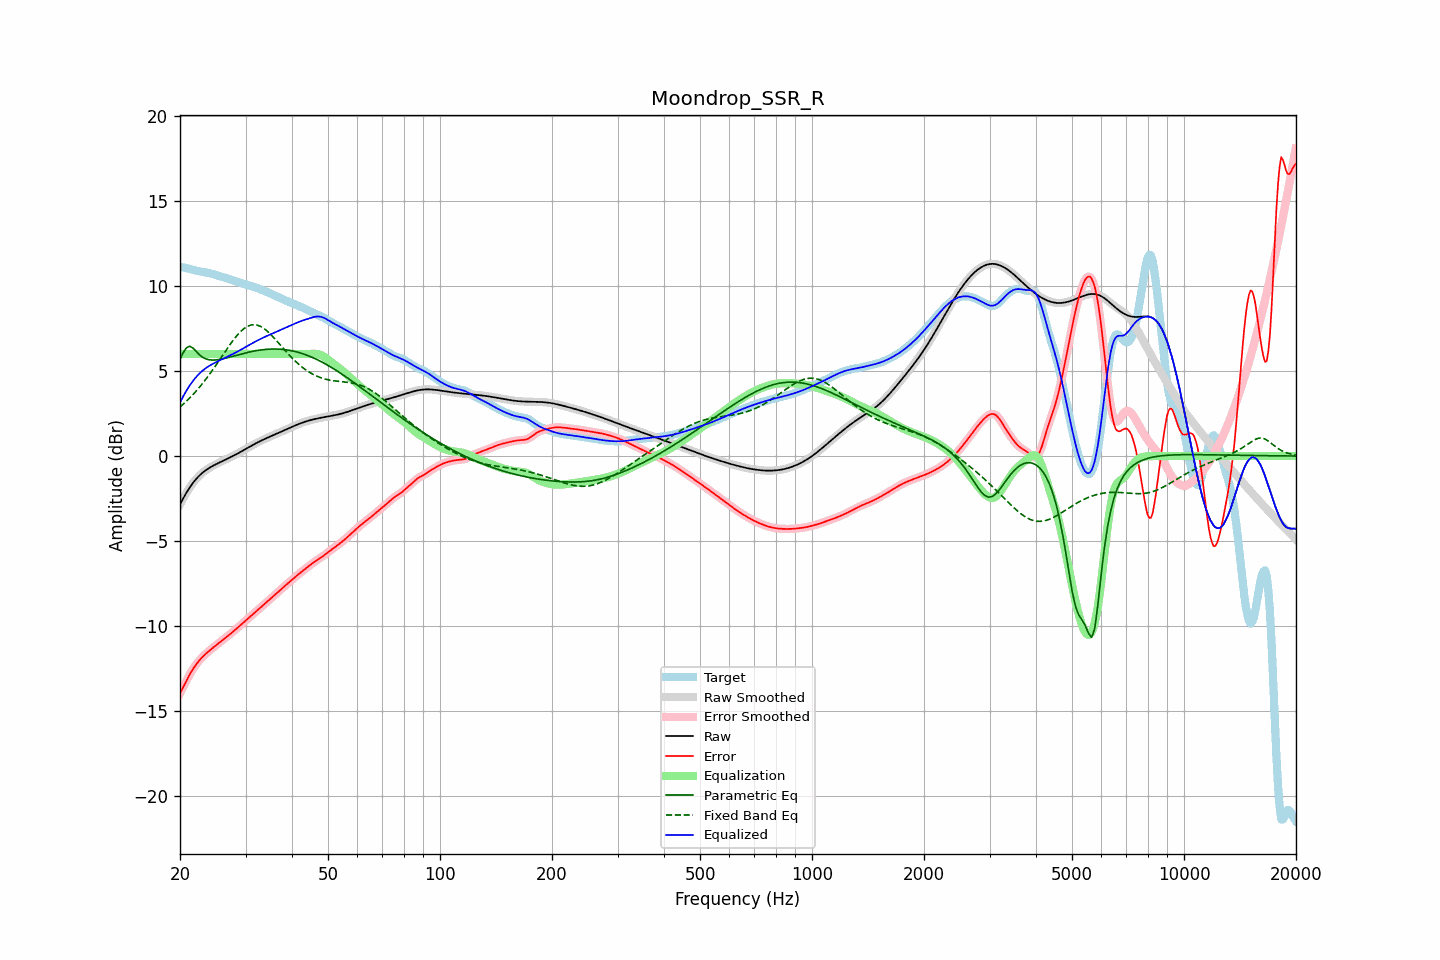

The data file committed next to this chart (first rows):
frequency, raw, error, smoothed, error_smoothed, equalization, parametric_eq, fixed_band_eq, equalized_raw, equalized_smoothed, target
20.00, -2.85, -13.96, -2.85, -13.96, 6.00, 5.69, 2.88, 3.15, 3.15, 11.11
20.20, -2.67, -13.77, -2.67, -13.77, 6.00, 5.88, 2.97, 3.33, 3.33, 11.11
20.40, -2.49, -13.59, -2.49, -13.58, 6.00, 6.08, 3.05, 3.51, 3.51, 11.09
20.61, -2.32, -13.40, -2.32, -13.40, 6.00, 6.22, 3.14, 3.68, 3.68, 11.08
20.81, -2.16, -13.21, -2.16, -13.21, 6.00, 6.37, 3.22, 3.84, 3.84, 11.05
21.02, -2.00, -13.03, -2.00, -13.03, 6.00, 6.41, 3.32, 4.00, 4.00, 11.03
21.23, -1.85, -12.85, -1.86, -12.85, 6.00, 6.46, 3.41, 4.15, 4.14, 11.00
21.44, -1.72, -12.69, -1.72, -12.69, 6.00, 6.41, 3.51, 4.28, 4.28, 10.97
21.66, -1.59, -12.54, -1.59, -12.54, 6.00, 6.36, 3.61, 4.41, 4.41, 10.95
21.87, -1.47, -12.39, -1.47, -12.40, 6.00, 6.26, 3.71, 4.53, 4.53, 10.93
22.09, -1.36, -12.26, -1.36, -12.26, 6.00, 6.16, 3.81, 4.64, 4.64, 10.91
22.31, -1.25, -12.14, -1.25, -12.14, 6.00, 6.06, 3.92, 4.75, 4.75, 10.89
22.54, -1.15, -12.02, -1.15, -12.02, 6.00, 5.96, 4.03, 4.85, 4.85, 10.87
22.76, -1.06, -11.91, -1.07, -11.91, 6.00, 5.89, 4.15, 4.94, 4.93, 10.85
22.99, -0.98, -11.81, -0.98, -11.81, 6.00, 5.81, 4.26, 5.02, 5.02, 10.83
23.22, -0.91, -11.72, -0.91, -11.72, 6.00, 5.76, 4.39, 5.09, 5.09, 10.81
23.45, -0.84, -11.63, -0.84, -11.63, 6.00, 5.72, 4.51, 5.16, 5.16, 10.80
23.69, -0.77, -11.55, -0.77, -11.55, 6.00, 5.69, 4.63, 5.23, 5.23, 10.78
23.92, -0.71, -11.47, -0.71, -11.47, 6.00, 5.66, 4.76, 5.29, 5.29, 10.76
24.16, -0.65, -11.39, -0.65, -11.39, 6.00, 5.65, 4.89, 5.35, 5.35, 10.74
24.40, -0.60, -11.32, -0.60, -11.31, 6.00, 5.64, 5.02, 5.40, 5.40, 10.72
24.65, -0.55, -11.24, -0.55, -11.24, 6.00, 5.65, 5.16, 5.45, 5.45, 10.69
24.89, -0.50, -11.16, -0.50, -11.16, 6.00, 5.65, 5.29, 5.50, 5.50, 10.66
25.14, -0.45, -11.09, -0.45, -11.09, 6.00, 5.66, 5.43, 5.55, 5.55, 10.63
25.39, -0.41, -11.01, -0.41, -11.01, 6.00, 5.67, 5.57, 5.59, 5.59, 10.60
25.65, -0.36, -10.93, -0.36, -10.93, 6.00, 5.69, 5.71, 5.64, 5.64, 10.57
25.91, -0.32, -10.86, -0.32, -10.86, 6.00, 5.71, 5.85, 5.68, 5.68, 10.54
26.16, -0.27, -10.79, -0.27, -10.79, 6.00, 5.73, 5.99, 5.73, 5.73, 10.51
26.43, -0.23, -10.71, -0.23, -10.71, 6.00, 5.75, 6.13, 5.77, 5.77, 10.48
26.69, -0.18, -10.64, -0.18, -10.64, 6.00, 5.77, 6.27, 5.82, 5.82, 10.46
26.96, -0.14, -10.56, -0.14, -10.56, 6.00, 5.79, 6.41, 5.86, 5.86, 10.43
27.23, -0.09, -10.49, -0.09, -10.49, 6.00, 5.82, 6.54, 5.91, 5.91, 10.40
27.50, -0.04, -10.41, -0.04, -10.41, 6.00, 5.84, 6.67, 5.96, 5.96, 10.36
27.77, 0.00, -10.33, 0.00, -10.33, 6.00, 5.87, 6.80, 6.00, 6.00, 10.33
28.05, 0.05, -10.25, 0.05, -10.25, 6.00, 5.90, 6.92, 6.05, 6.05, 10.30
28.33, 0.10, -10.16, 0.10, -10.17, 6.00, 5.92, 7.04, 6.10, 6.10, 10.27
28.62, 0.15, -10.08, 0.15, -10.08, 6.00, 5.95, 7.15, 6.15, 6.15, 10.24
28.90, 0.21, -10.00, 0.21, -10.00, 6.00, 5.97, 7.25, 6.21, 6.21, 10.21
29.19, 0.26, -9.92, 0.26, -9.92, 6.00, 6.00, 7.35, 6.26, 6.26, 10.18
29.48, 0.31, -9.84, 0.31, -9.84, 6.00, 6.02, 7.43, 6.31, 6.31, 10.15
29.78, 0.37, -9.75, 0.37, -9.75, 6.00, 6.05, 7.51, 6.37, 6.37, 10.12
30.08, 0.42, -9.67, 0.42, -9.67, 6.00, 6.07, 7.57, 6.42, 6.42, 10.09
30.38, 0.47, -9.59, 0.47, -9.59, 6.00, 6.09, 7.63, 6.47, 6.47, 10.06
30.68, 0.53, -9.51, 0.53, -9.51, 6.00, 6.11, 7.67, 6.53, 6.53, 10.03
30.99, 0.58, -9.43, 0.58, -9.43, 6.00, 6.13, 7.70, 6.58, 6.58, 10.01
31.30, 0.63, -9.34, 0.63, -9.34, 6.00, 6.15, 7.72, 6.63, 6.63, 9.98
31.61, 0.69, -9.26, 0.69, -9.26, 6.00, 6.17, 7.73, 6.69, 6.69, 9.94
31.93, 0.74, -9.17, 0.74, -9.17, 6.00, 6.19, 7.72, 6.74, 6.74, 9.91
32.24, 0.79, -9.09, 0.79, -9.09, 6.00, 6.21, 7.70, 6.79, 6.79, 9.87
32.57, 0.84, -9.00, 0.83, -9.00, 6.00, 6.22, 7.67, 6.84, 6.83, 9.84
32.89, 0.88, -8.92, 0.88, -8.92, 6.00, 6.24, 7.63, 6.88, 6.88, 9.80
33.22, 0.93, -8.84, 0.93, -8.84, 6.00, 6.25, 7.57, 6.93, 6.93, 9.77
33.55, 0.97, -8.76, 0.97, -8.76, 6.00, 6.26, 7.52, 6.97, 6.97, 9.73
33.89, 1.02, -8.67, 1.02, -8.67, 6.00, 6.27, 7.44, 7.02, 7.02, 9.69
34.23, 1.06, -8.59, 1.06, -8.59, 6.00, 6.28, 7.37, 7.06, 7.06, 9.65
34.57, 1.10, -8.51, 1.10, -8.51, 6.00, 6.28, 7.28, 7.10, 7.10, 9.61
34.92, 1.14, -8.42, 1.14, -8.42, 6.00, 6.29, 7.19, 7.14, 7.14, 9.57
35.27, 1.19, -8.34, 1.19, -8.34, 6.00, 6.29, 7.10, 7.19, 7.19, 9.52
35.62, 1.23, -8.26, 1.23, -8.26, 6.00, 6.29, 7.00, 7.23, 7.23, 9.48
35.97, 1.27, -8.17, 1.27, -8.17, 6.00, 6.29, 6.89, 7.27, 7.27, 9.44
... 635 more rows
